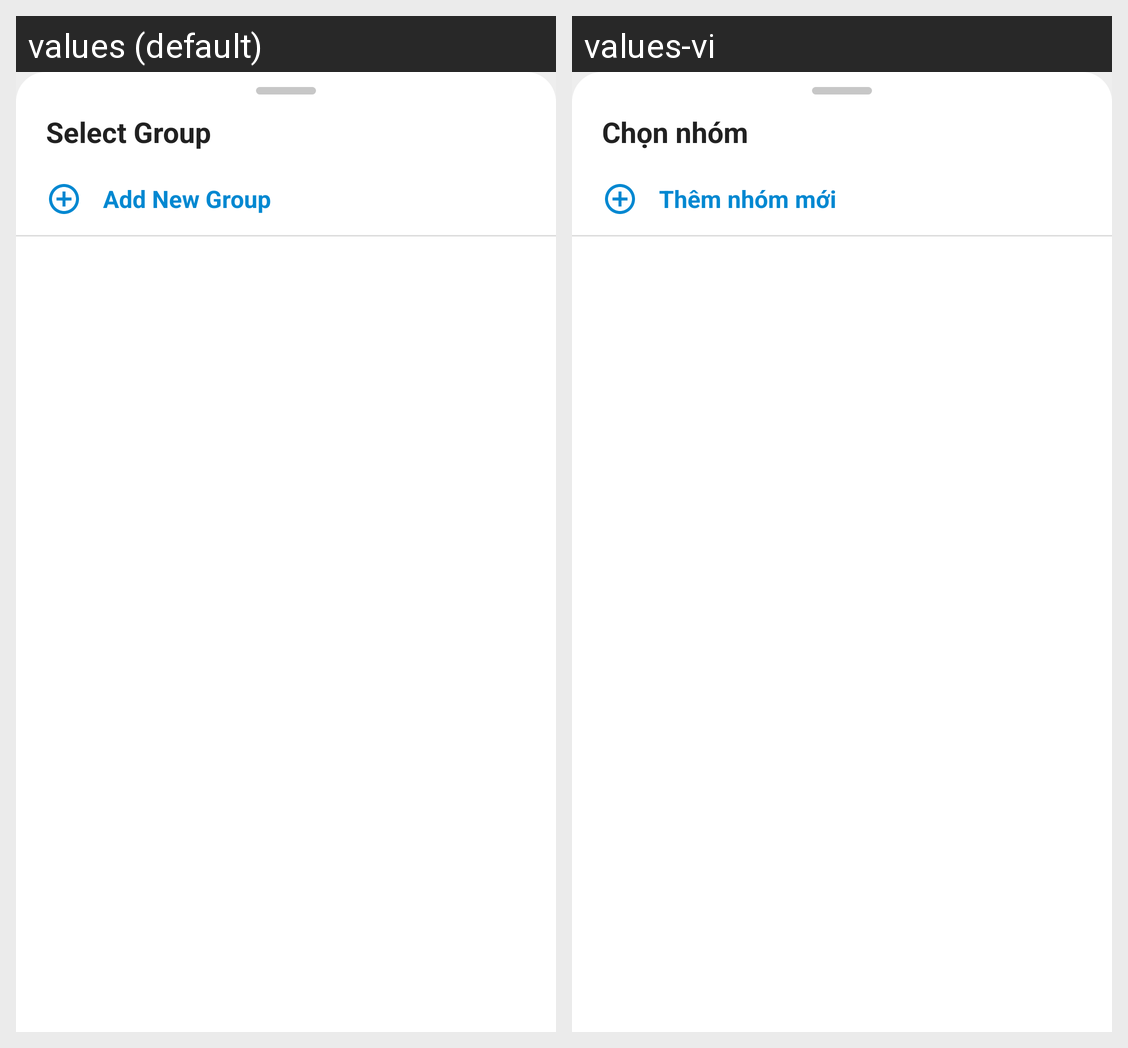

For this localized Android screen grid, give each drawn string resource with its value in every locale shown.
Android screen res/layout/dialog_select_group_bottom_sheet.xml rendered under 2 locales, left to right: values (default), values-vi. Device: Nexus 5 (rendered at 1080×1920; each locale shown at half size, 540×960, under a caption strip naming it); theme AppTheme.
Strings drawn on this screen, with the default value and each locale's value (text and hints the layout hard-codes, and strings that could not be matched under every locale, appear in the picture but are not listed):

select_group
  values: Select Group
  values-vi: Chọn nhóm

add_new_group
  values: Add New Group
  values-vi: Thêm nhóm mới
